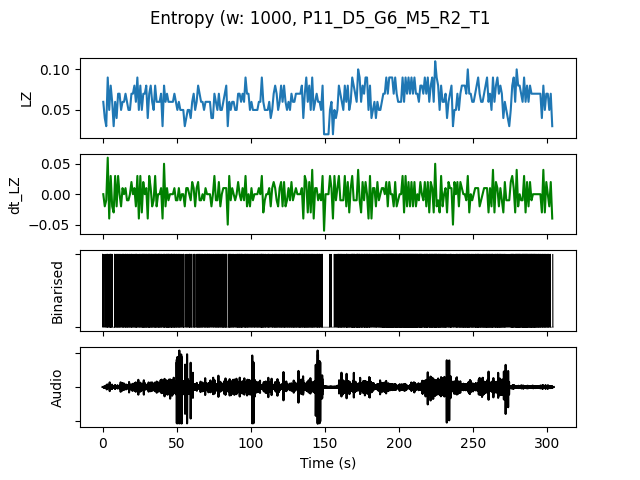

Data behind this chart, as committed beside it:
, t0, LZ, dt_LZ, IOI, nCounts
0.0, 0.0, 0.05979, 0.0, 0.25, 4
1.0, 1.0, 0.03986, -0.01993, 0.5, 2
2.0, 2.0, 0.0299, -0.009966, 0.5, 2
3.0, 3.0, 0.08969, 0.05979, 0.2, 5
4.0, 4.0, 0.04983, -0.03986, 0.3333, 3
5.0, 5.0, 0.07973, 0.0299, 0.125, 8
6.0, 6.0, 0.05979, -0.01993, 0.25, 4
7.0, 7.0, 0.0299, -0.0299, 0.5, 2
8.0, 8.0, 0.05979, 0.0299, 0.25, 4
9.0, 9.0, 0.03986, -0.01993, 0.25, 4
10.0, 10.0, 0.06976, 0.0299, 0.2, 5
11.0, 11.0, 0.06976, 0.0, 0.2, 5
12.0, 12.0, 0.04983, -0.01993, 0.5, 2
13.0, 13.0, 0.05979, 0.009966, 0.2, 5
14.0, 14.0, 0.05979, 0.0, 0.5, 2
15.0, 15.0, 0.06976, 0.009966, 0.2, 5
16.0, 16.0, 0.05979, -0.009966, 0.2, 5
17.0, 17.0, 0.04983, -0.009966, 0.3333, 3
18.0, 18.0, 0.04983, 0.0, 0.3333, 3
19.0, 19.0, 0.06976, 0.01993, 0.1429, 7
20.0, 20.0, 0.06976, 0.0, 0.3333, 3
21.0, 21.0, 0.07973, 0.009966, 0.2, 5
22.0, 22.0, 0.05979, -0.01993, 0.2, 5
23.0, 23.0, 0.08969, 0.0299, 0.1667, 6
24.0, 24.0, 0.04983, -0.03986, 0.5, 2
25.0, 25.0, 0.07973, 0.0299, 0.2, 5
26.0, 26.0, 0.04983, -0.0299, 0.25, 4
27.0, 27.0, 0.06976, 0.01993, 0.1667, 6
28.0, 28.0, 0.06976, 0.0, 0.2, 5
29.0, 29.0, 0.07973, 0.009966, 0.1429, 7
30.0, 30.0, 0.03986, -0.03986, 0.25, 4
31.0, 31.0, 0.06976, 0.0299, 0.1667, 6
32.0, 32.0, 0.07973, 0.009966, 0.2, 5
33.0, 33.0, 0.05979, -0.01993, 0.2, 5
34.0, 34.0, 0.04983, -0.009966, 0.3333, 3
35.0, 35.0, 0.07973, 0.0299, 0.1667, 6
36.0, 36.0, 0.05979, -0.01993, 0.3333, 3
37.0, 37.0, 0.05979, 0.0, 0.1667, 6
38.0, 38.0, 0.05979, 0.0, 0.25, 4
39.0, 39.0, 0.06976, 0.009966, 0.2, 5
40.0, 40.0, 0.0299, -0.03986, 1.0, 1
41.0, 41.0, 0.07973, 0.04983, 0.1429, 7
42.0, 42.0, 0.05979, -0.01993, 0.25, 4
43.0, 43.0, 0.06976, 0.009966, 0.1429, 7
44.0, 44.0, 0.05979, -0.009966, 0.1667, 6
45.0, 45.0, 0.05979, 0.0, 0.25, 4
46.0, 46.0, 0.05979, 0.0, 0.1667, 6
47.0, 47.0, 0.05979, 0.0, 0.2, 5
48.0, 48.0, 0.06976, 0.009966, 0.1667, 6
49.0, 49.0, 0.05979, -0.009966, 0.2, 5
50.0, 50.0, 0.04983, -0.009966, 0.3333, 3
51.0, 51.0, 0.05979, 0.009966, 0.2, 5
52.0, 52.0, 0.04983, -0.009966, 0.3333, 3
53.0, 53.0, 0.04983, 0.0, 0.3333, 3
54.0, 54.0, 0.04983, 0.0, 0.1667, 6
55.0, 55.0, 0.0299, -0.01993, 1.0, 1
56.0, 56.0, 0.03986, 0.009966, 0.5, 2
57.0, 57.0, 0.04983, 0.009966, 0.3333, 3
58.0, 58.0, 0.04983, 0.0, 0.1667, 6
59.0, 59.0, 0.03986, -0.009966, 0.3333, 3
... 244 more rows
